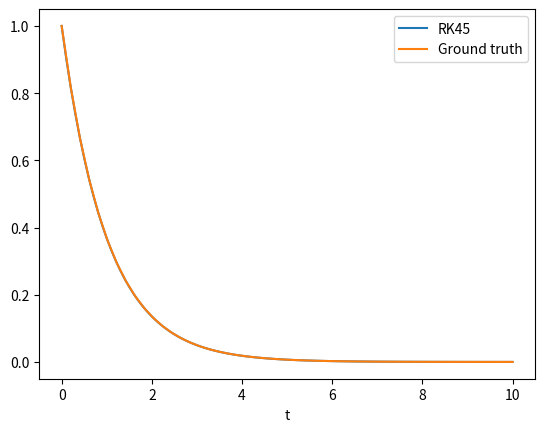

Generate this figure with matplotlib:
import numpy as np
import matplotlib.pyplot as plt
from scipy.integrate import solve_ivp

def true_sol(t):
    return np.exp(-1*t)

def rhs(t, z):
    return np.array([-1*z])

T = 10
z0 = np.array([1])

sol = solve_ivp(lambda t,z: rhs(t, z), t_span=[0, T], y0=z0, max_step=0.1)

t = np.linspace(0, T)
sol_true = true_sol(t)

plt.plot(sol.t, sol.y.T)
plt.plot(t, sol_true)
plt.xlabel('t')
plt.legend(['RK45', 'Ground truth'])
plt.savefig('sol_z.png', dpi=300)